Labelled photos from "Apple Blossom Images", an image-classification folder in 19ngxuan/appleBlossomDataset. The possible labels are: BBCH stage 53, BBCH stage 54, BBCH stage 56, BBCH stage 57, BBCH stage 59, BBCH stage 61, BBCH stage 65, BBCH stage 67, BBCH stage 69, BBCH stage 71.

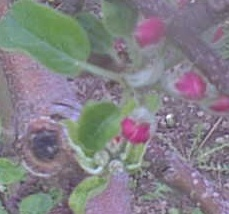
Label: BBCH stage 59

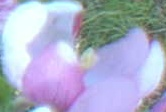
Label: BBCH stage 61

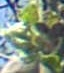
Label: BBCH stage 54

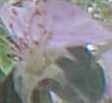
Label: BBCH stage 69

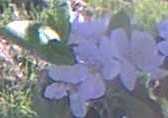
Label: BBCH stage 65

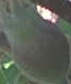
Label: BBCH stage 71
